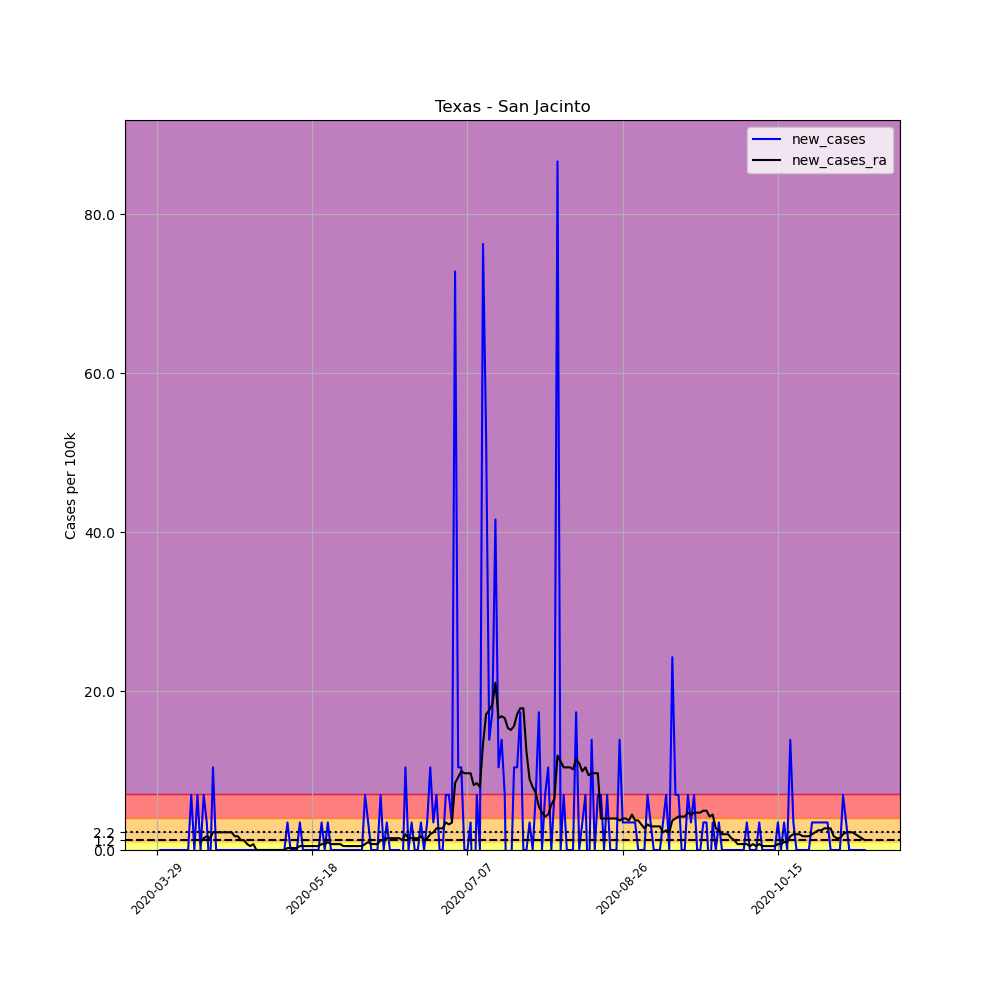

The data file committed next to this chart (first rows):
, date, county, state, fips, cases, deaths, COUNTY, STNAME, CTYNAME, POPESTIMATE2019, per_100k, new_cases, new_cases_ra
459358, 2020-03-29, San Jacinto, Texas, 48407, 1, 0, 407, Texas, San Jacinto, 28859, 3.465, , 
459359, 2020-03-30, San Jacinto, Texas, 48407, 1, 0, 407, Texas, San Jacinto, 28859, 3.465, 0.0, 
459360, 2020-03-31, San Jacinto, Texas, 48407, 1, 0, 407, Texas, San Jacinto, 28859, 3.465, 0.0, 
459361, 2020-04-01, San Jacinto, Texas, 48407, 1, 0, 407, Texas, San Jacinto, 28859, 3.465, 0.0, 
459362, 2020-04-02, San Jacinto, Texas, 48407, 1, 0, 407, Texas, San Jacinto, 28859, 3.465, 0.0, 
459363, 2020-04-03, San Jacinto, Texas, 48407, 1, 0, 407, Texas, San Jacinto, 28859, 3.465, 0.0, 
459364, 2020-04-04, San Jacinto, Texas, 48407, 1, 0, 407, Texas, San Jacinto, 28859, 3.465, 0.0, 
459365, 2020-04-05, San Jacinto, Texas, 48407, 1, 0, 407, Texas, San Jacinto, 28859, 3.465, 0.0, 
459366, 2020-04-06, San Jacinto, Texas, 48407, 1, 0, 407, Texas, San Jacinto, 28859, 3.465, 0.0, 
459367, 2020-04-07, San Jacinto, Texas, 48407, 1, 0, 407, Texas, San Jacinto, 28859, 3.465, 0.0, 
459368, 2020-04-08, San Jacinto, Texas, 48407, 1, 0, 407, Texas, San Jacinto, 28859, 3.465, 0.0, 
459369, 2020-04-09, San Jacinto, Texas, 48407, 3, 0, 407, Texas, San Jacinto, 28859, 10.4, 6.93, 
459370, 2020-04-10, San Jacinto, Texas, 48407, 3, 0, 407, Texas, San Jacinto, 28859, 10.4, 0.0, 
459371, 2020-04-11, San Jacinto, Texas, 48407, 5, 0, 407, Texas, San Jacinto, 28859, 17.33, 6.93, 
459372, 2020-04-12, San Jacinto, Texas, 48407, 5, 0, 407, Texas, San Jacinto, 28859, 17.33, 0.0, 0.99
459373, 2020-04-13, San Jacinto, Texas, 48407, 7, 0, 407, Texas, San Jacinto, 28859, 24.26, 6.93, 1.485
459374, 2020-04-14, San Jacinto, Texas, 48407, 8, 0, 407, Texas, San Jacinto, 28859, 27.72, 3.465, 1.733
459375, 2020-04-15, San Jacinto, Texas, 48407, 7, 0, 407, Texas, San Jacinto, 28859, 24.26, -3.465, 1.485
459376, 2020-04-16, San Jacinto, Texas, 48407, 10, 0, 407, Texas, San Jacinto, 28859, 34.65, 10.4, 2.228
459377, 2020-04-17, San Jacinto, Texas, 48407, 10, 0, 407, Texas, San Jacinto, 28859, 34.65, 0.0, 2.228
459378, 2020-04-18, San Jacinto, Texas, 48407, 10, 0, 407, Texas, San Jacinto, 28859, 34.65, 0.0, 2.228
459379, 2020-04-19, San Jacinto, Texas, 48407, 10, 0, 407, Texas, San Jacinto, 28859, 34.65, 0.0, 2.228
459380, 2020-04-20, San Jacinto, Texas, 48407, 10, 0, 407, Texas, San Jacinto, 28859, 34.65, 0.0, 2.228
459381, 2020-04-21, San Jacinto, Texas, 48407, 10, 0, 407, Texas, San Jacinto, 28859, 34.65, 0.0, 2.228
459382, 2020-04-22, San Jacinto, Texas, 48407, 10, 0, 407, Texas, San Jacinto, 28859, 34.65, 0.0, 2.228
459383, 2020-04-23, San Jacinto, Texas, 48407, 10, 0, 407, Texas, San Jacinto, 28859, 34.65, 0.0, 1.733
459384, 2020-04-24, San Jacinto, Texas, 48407, 10, 0, 407, Texas, San Jacinto, 28859, 34.65, 0.0, 1.733
459385, 2020-04-25, San Jacinto, Texas, 48407, 10, 0, 407, Texas, San Jacinto, 28859, 34.65, 0.0, 1.238
459386, 2020-04-26, San Jacinto, Texas, 48407, 10, 0, 407, Texas, San Jacinto, 28859, 34.65, 0.0, 1.238
459387, 2020-04-27, San Jacinto, Texas, 48407, 10, 0, 407, Texas, San Jacinto, 28859, 34.65, 0.0, 0.7425
459388, 2020-04-28, San Jacinto, Texas, 48407, 10, 0, 407, Texas, San Jacinto, 28859, 34.65, 0.0, 0.495
459389, 2020-04-29, San Jacinto, Texas, 48407, 10, 0, 407, Texas, San Jacinto, 28859, 34.65, 0.0, 0.7425
459390, 2020-04-30, San Jacinto, Texas, 48407, 10, 0, 407, Texas, San Jacinto, 28859, 34.65, 0.0, 0.0
459391, 2020-05-01, San Jacinto, Texas, 48407, 10, 0, 407, Texas, San Jacinto, 28859, 34.65, 0.0, 0.0
459392, 2020-05-02, San Jacinto, Texas, 48407, 10, 0, 407, Texas, San Jacinto, 28859, 34.65, 0.0, 0.0
459393, 2020-05-03, San Jacinto, Texas, 48407, 10, 0, 407, Texas, San Jacinto, 28859, 34.65, 0.0, 0.0
459394, 2020-05-04, San Jacinto, Texas, 48407, 10, 0, 407, Texas, San Jacinto, 28859, 34.65, 0.0, 0.0
459395, 2020-05-05, San Jacinto, Texas, 48407, 10, 0, 407, Texas, San Jacinto, 28859, 34.65, 0.0, 0.0
459396, 2020-05-06, San Jacinto, Texas, 48407, 10, 0, 407, Texas, San Jacinto, 28859, 34.65, 0.0, 0.0
459397, 2020-05-07, San Jacinto, Texas, 48407, 10, 0, 407, Texas, San Jacinto, 28859, 34.65, 0.0, 0.0
459398, 2020-05-08, San Jacinto, Texas, 48407, 10, 0, 407, Texas, San Jacinto, 28859, 34.65, 0.0, 0.0
459399, 2020-05-09, San Jacinto, Texas, 48407, 10, 0, 407, Texas, San Jacinto, 28859, 34.65, 0.0, 0.0
459400, 2020-05-10, San Jacinto, Texas, 48407, 11, 0, 407, Texas, San Jacinto, 28859, 38.12, 3.465, 0.2475
459401, 2020-05-11, San Jacinto, Texas, 48407, 11, 0, 407, Texas, San Jacinto, 28859, 38.12, 0.0, 0.2475
459402, 2020-05-12, San Jacinto, Texas, 48407, 11, 0, 407, Texas, San Jacinto, 28859, 38.12, 0.0, 0.2475
459403, 2020-05-13, San Jacinto, Texas, 48407, 11, 0, 407, Texas, San Jacinto, 28859, 38.12, 0.0, 0.2475
459404, 2020-05-14, San Jacinto, Texas, 48407, 12, 0, 407, Texas, San Jacinto, 28859, 41.58, 3.465, 0.495
459405, 2020-05-15, San Jacinto, Texas, 48407, 12, 0, 407, Texas, San Jacinto, 28859, 41.58, 0.0, 0.495
459406, 2020-05-16, San Jacinto, Texas, 48407, 12, 0, 407, Texas, San Jacinto, 28859, 41.58, 0.0, 0.495
459407, 2020-05-17, San Jacinto, Texas, 48407, 12, 0, 407, Texas, San Jacinto, 28859, 41.58, 0.0, 0.495
459408, 2020-05-18, San Jacinto, Texas, 48407, 12, 0, 407, Texas, San Jacinto, 28859, 41.58, 0.0, 0.495
459409, 2020-05-19, San Jacinto, Texas, 48407, 12, 0, 407, Texas, San Jacinto, 28859, 41.58, 0.0, 0.495
459410, 2020-05-20, San Jacinto, Texas, 48407, 12, 0, 407, Texas, San Jacinto, 28859, 41.58, 0.0, 0.495
459411, 2020-05-21, San Jacinto, Texas, 48407, 13, 0, 407, Texas, San Jacinto, 28859, 45.05, 3.465, 0.7425
459412, 2020-05-22, San Jacinto, Texas, 48407, 13, 0, 407, Texas, San Jacinto, 28859, 45.05, 0.0, 0.7425
459413, 2020-05-23, San Jacinto, Texas, 48407, 14, 0, 407, Texas, San Jacinto, 28859, 48.51, 3.465, 0.99
459414, 2020-05-24, San Jacinto, Texas, 48407, 14, 0, 407, Texas, San Jacinto, 28859, 48.51, 0.0, 0.7425
459415, 2020-05-25, San Jacinto, Texas, 48407, 14, 0, 407, Texas, San Jacinto, 28859, 48.51, 0.0, 0.7425
459416, 2020-05-26, San Jacinto, Texas, 48407, 14, 0, 407, Texas, San Jacinto, 28859, 48.51, 0.0, 0.7425
459417, 2020-05-27, San Jacinto, Texas, 48407, 14, 0, 407, Texas, San Jacinto, 28859, 48.51, 0.0, 0.7425
... 169 more rows
